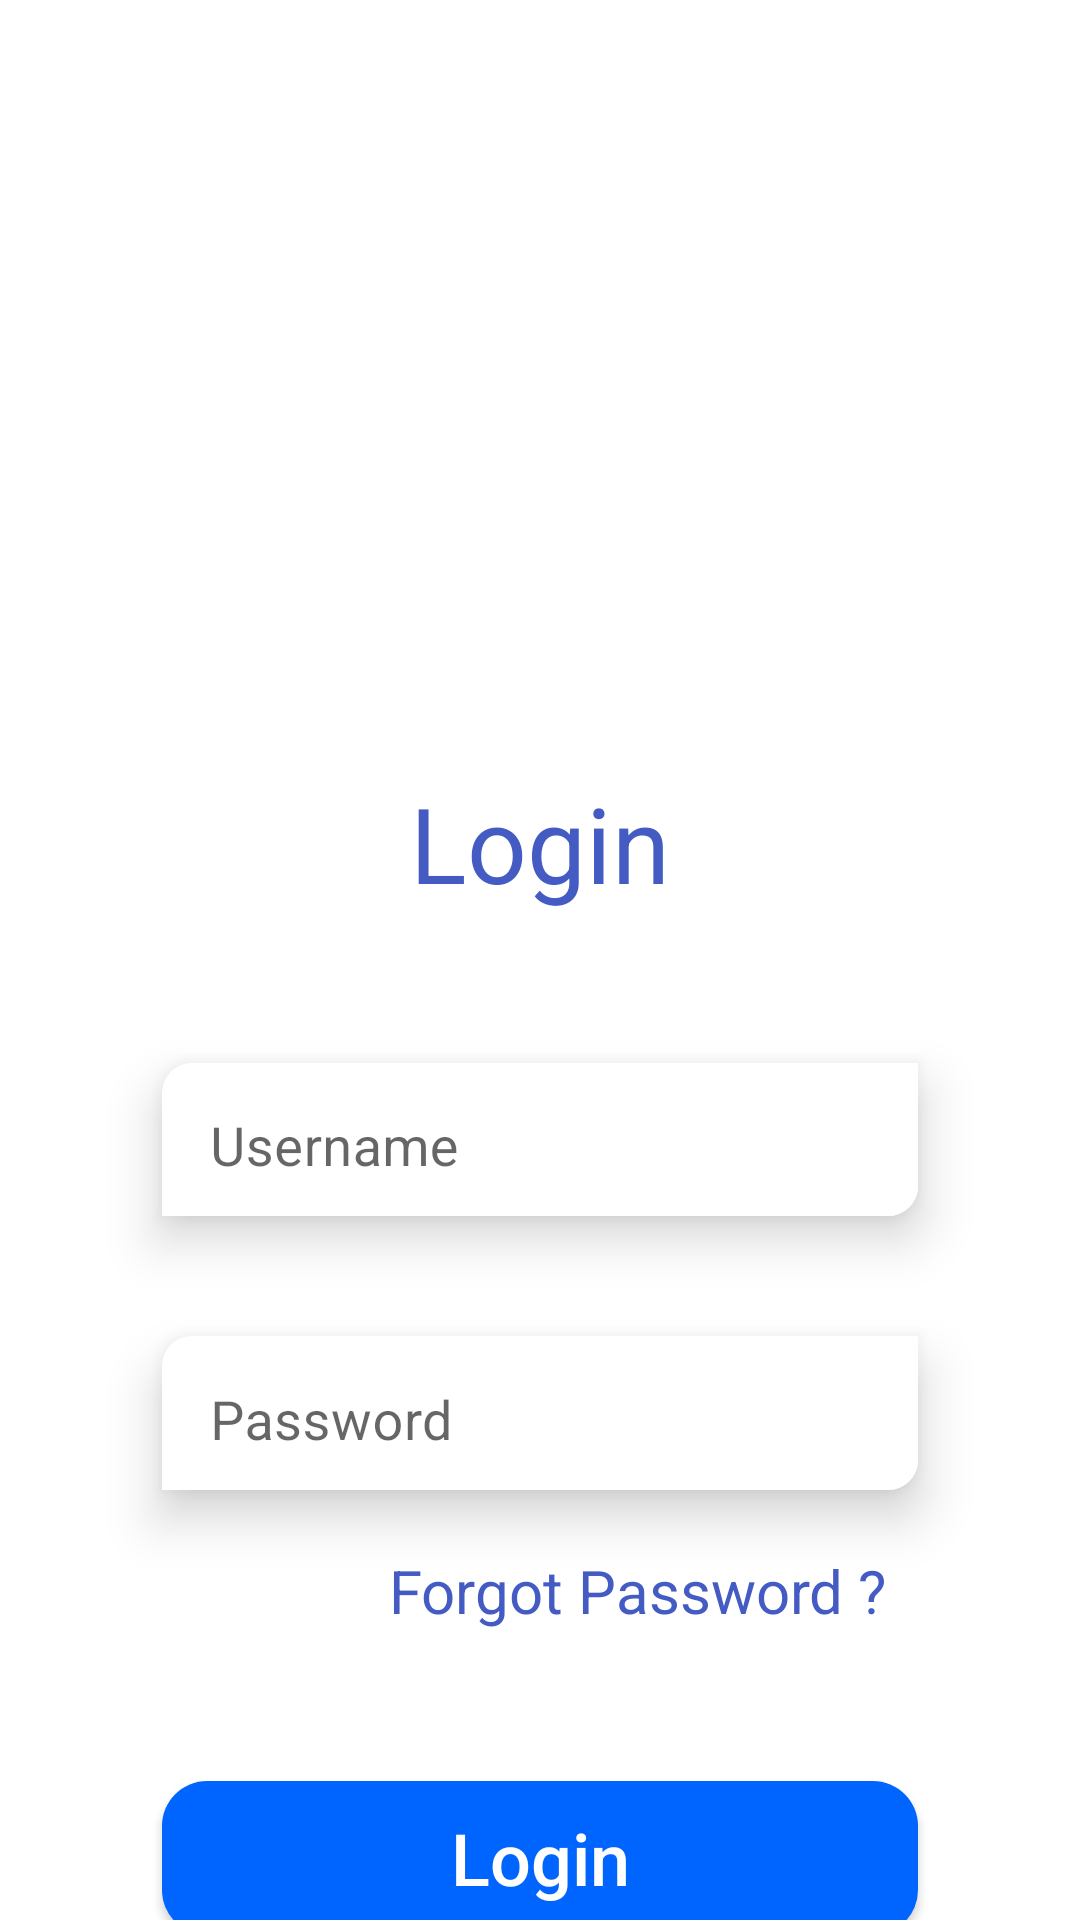

Reconstruct the res/layout file that produces this screen, plus the resources it refers to.
<!-- AndroidManifest.xml: application theme Theme.SocietyManagementApplication -->
<!-- res/layout/activity_login.xml -->
<?xml version="1.0" encoding="utf-8"?>
<androidx.constraintlayout.widget.ConstraintLayout xmlns:android="http://schemas.android.com/apk/res/android"
    xmlns:app="http://schemas.android.com/apk/res-auto"
    xmlns:tools="http://schemas.android.com/tools"
    android:layout_width="match_parent"
    android:layout_height="match_parent"
    tools:context=".Login">

    <ImageView
        android:id="@+id/img_background"
        android:layout_width="match_parent"
        android:layout_height="wrap_content"
        android:src="@drawable/background"
        app:layout_constraintStart_toStartOf="parent"
        app:layout_constraintEnd_toEndOf="parent"
        app:layout_constraintTop_toTopOf="parent"/>
    <View
        android:id="@+id/view"
        android:layout_width="match_parent"
        android:layout_height="0dp"
        app:layout_constraintHeight_percent="0.66"
        app:layout_constraintBottom_toBottomOf="parent"
        android:background="@drawable/corner"/>

    <TextView
        android:id="@+id/txt_profile"
        android:layout_width="wrap_content"
        android:layout_height="wrap_content"
        android:text="Login"
        app:layout_constraintTop_toTopOf="@id/view"
        app:layout_constraintStart_toStartOf="parent"
        app:layout_constraintEnd_toEndOf="parent"
        android:textSize="35sp"
        android:layout_marginTop="40sp"
        android:textColor="#445BC3"/>

    <com.google.android.material.textfield.TextInputLayout
        android:id="@+id/name_TextField"
        android:layout_width="0dp"
        android:layout_height="0dp"
        app:layout_constraintHeight_percent="0.08"
        app:layout_constraintWidth_percent="0.7"
        android:hint="Username"
        android:background="@drawable/text_corner"
        android:elevation="10sp"
        android:layout_marginTop="50sp"
        app:layout_constraintStart_toStartOf="parent"
        app:layout_constraintEnd_toEndOf="parent"
        app:layout_constraintTop_toBottomOf="@id/txt_profile"
        style="@style/Widget.MaterialComponents.TextInputLayout.OutlinedBox"
        >

        <com.google.android.material.textfield.TextInputEditText
            android:id="@+id/login_username"
            android:layout_width="match_parent"
            android:layout_height="wrap_content"
            android:layout_marginTop="5dp"
            android:background="@drawable/text_corner"
            android:textSize="18sp"
            android:inputType="textEmailAddress"
            android:maxLines="1"/>

    </com.google.android.material.textfield.TextInputLayout>

    <com.google.android.material.textfield.TextInputLayout
        android:id="@+id/mobile_TextField"
        android:layout_width="0dp"
        android:layout_height="0dp"
        app:layout_constraintHeight_percent="0.08"
        app:layout_constraintWidth_percent="0.7"
        android:hint="Password"
        android:background="@drawable/text_corner"
        android:elevation="10sp"
        android:layout_marginTop="40sp"
        app:layout_constraintStart_toStartOf="parent"
        app:layout_constraintEnd_toEndOf="parent"
        app:layout_constraintTop_toBottomOf="@id/name_TextField"
        style="@style/Widget.MaterialComponents.TextInputLayout.OutlinedBox"
        >

        <com.google.android.material.textfield.TextInputEditText
            android:id="@+id/login_password"
            android:layout_width="match_parent"
            android:layout_height="match_parent"
            android:textSize="18sp"
            android:layout_marginTop="5dp"
            android:background="@drawable/text_corner"
            android:maxLines="1"
            android:inputType="textPassword"
            />

    </com.google.android.material.textfield.TextInputLayout>

    <TextView
        android:id="@+id/text_forgot_password"
        android:layout_width="match_parent"
        android:gravity="right"
        android:paddingRight="65dp"
        android:layout_height="wrap_content"
        android:layout_marginTop="20dp"
        android:clickable="true"
        android:focusable="true"
        android:text="Forgot Password ?"
        android:textColor="#445BC3"
        android:textSize="20dp"
        app:layout_constraintEnd_toEndOf="parent"

        app:layout_constraintHorizontal_bias="0.75"
        app:layout_constraintStart_toStartOf="parent"
        app:layout_constraintTop_toBottomOf="@id/mobile_TextField"
        tools:ignore="TouchTargetSizeCheck" />

    <androidx.appcompat.widget.AppCompatButton
        android:id="@+id/btn_login"
        android:layout_width="0dp"
        android:layout_height="0dp"
        app:layout_constraintHeight_percent="0.08"
        app:layout_constraintWidth_percent="0.7"
        android:text="Login"
        android:textAllCaps="false"
        android:textSize="24sp"
        android:textColor="@color/white"
        android:elevation="10sp"
        android:background="@drawable/button_corner"
        android:layout_marginTop="50sp"
        app:layout_constraintTop_toBottomOf="@id/text_forgot_password"
        app:layout_constraintStart_toStartOf="parent"
        app:layout_constraintEnd_toEndOf="parent"/>






</androidx.constraintlayout.widget.ConstraintLayout>
<!-- resources referenced by this layout -->
<resources>
  <!-- drawable button_corner (drawable) -->
  <?xml version="1.0" encoding="utf-8"?>
  <shape xmlns:android="http://schemas.android.com/apk/res/android"
      android:shape="rectangle">
  
      <corners android:topLeftRadius="15dp"
          android:bottomRightRadius="15dp"
          android:bottomLeftRadius="15dp"
          android:topRightRadius="15dp"/>
  
      <solid
          android:color="#0065ff"/>
  </shape>
  <!-- drawable text_corner (drawable) -->
  <layer-list xmlns:android="http://schemas.android.com/apk/res/android" >
      <item>
  
      <shape android:shape="rectangle" >
              <size android:height="20dp" />
              <solid android:color="@color/white" />
              <corners android:topLeftRadius="10dp"
                  android:bottomRightRadius="10dp"/>
          </shape>
      </item>
  
  
  
  </layer-list>
  <style name="Theme.SocietyManagementApplication" parent="Theme.MaterialComponents.DayNight.DarkActionBar">
          
          <item name="colorPrimary">#445BC3</item>
          <item name="colorPrimaryVariant">#445BC3</item>
          <item name="colorOnPrimary">@color/white</item>
          
          <item name="colorSecondary">#445BC3</item>
          <item name="colorSecondaryVariant">@color/teal_700</item>
          <item name="colorOnSecondary">@color/black</item>
          
          <item name="android:statusBarColor" tools:targetApi="l">#141E27</item>
          
      </style>
  <!-- not gathered from this repository: default colours our renderer supplied (Android Studio template values) -->
  <color name="teal_700">#FF018786</color>
  <color name="black">#FF000000</color>
  <color name="white">#FFFFFFFF</color>
</resources>
